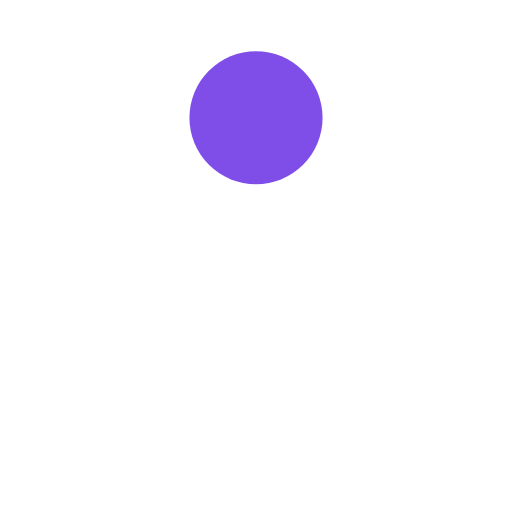
t = 0.00 s
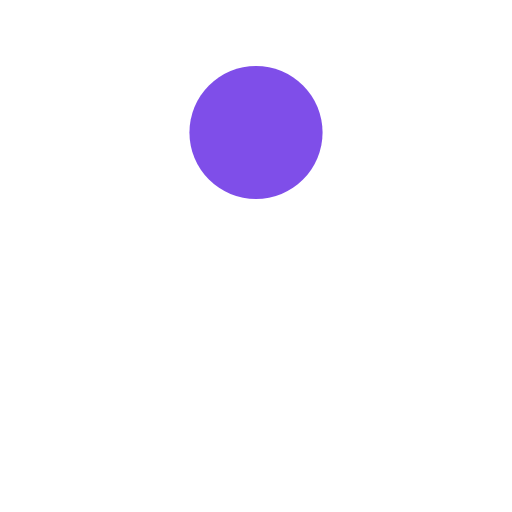
t = 0.13 s
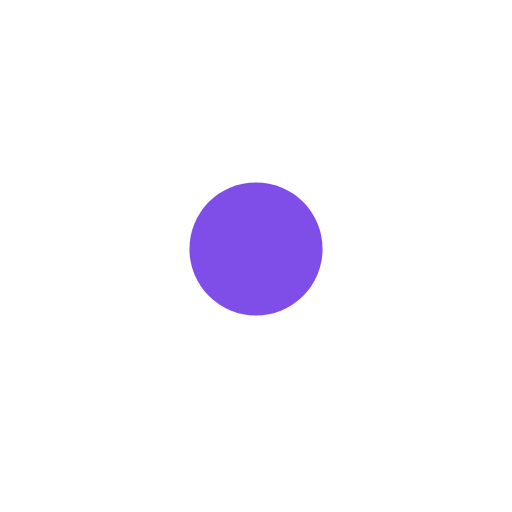
t = 0.38 s
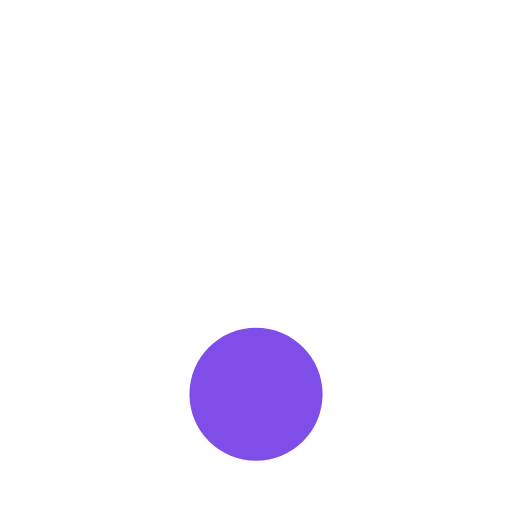
t = 0.50 s
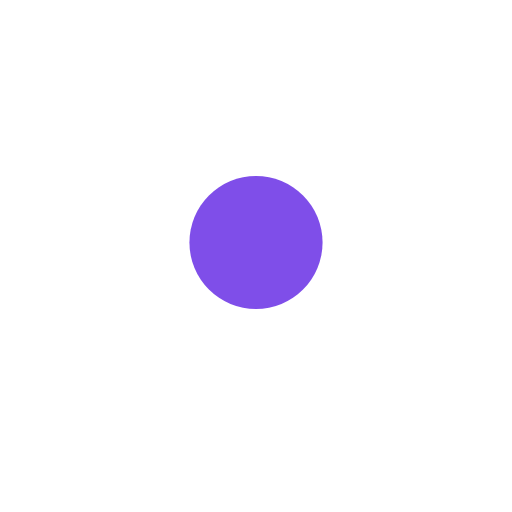
t = 0.63 s
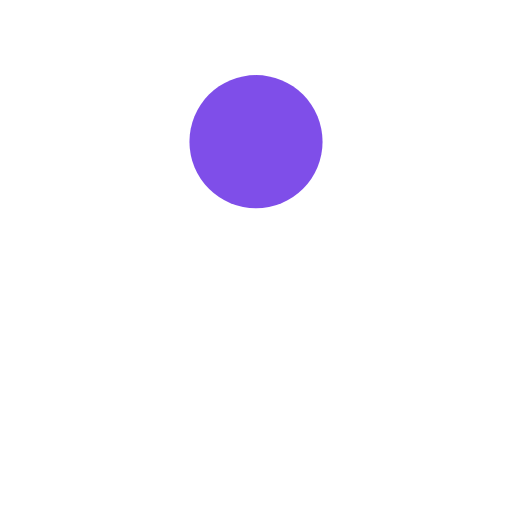
t = 0.88 s

The animated SVG that drew these frames (rendered in a browser with its animation timeline set to each time). Animation: 1 SMIL element (animate=1); one cycle of 1.00 s, repeats indefinitely.

<?xml version="1.0" encoding="utf-8"?>
<svg xmlns="http://www.w3.org/2000/svg" xmlns:xlink="http://www.w3.org/1999/xlink" style="margin: auto; background: none; display: block; shape-rendering: auto;" viewBox="0 0 100 100" preserveAspectRatio="xMidYMid">
<circle cx="50" cy="23" r="13" fill="#7f4ee9">
  <animate attributeName="cy" dur="1s" repeatCount="indefinite" calcMode="spline" keySplines="0.45 0 0.9 0.55;0 0.45 0.55 0.9" keyTimes="0;0.5;1" values="23;77;23"></animate>
</circle>
<!-- [ldio] generated by https://loading.io/ --></svg>